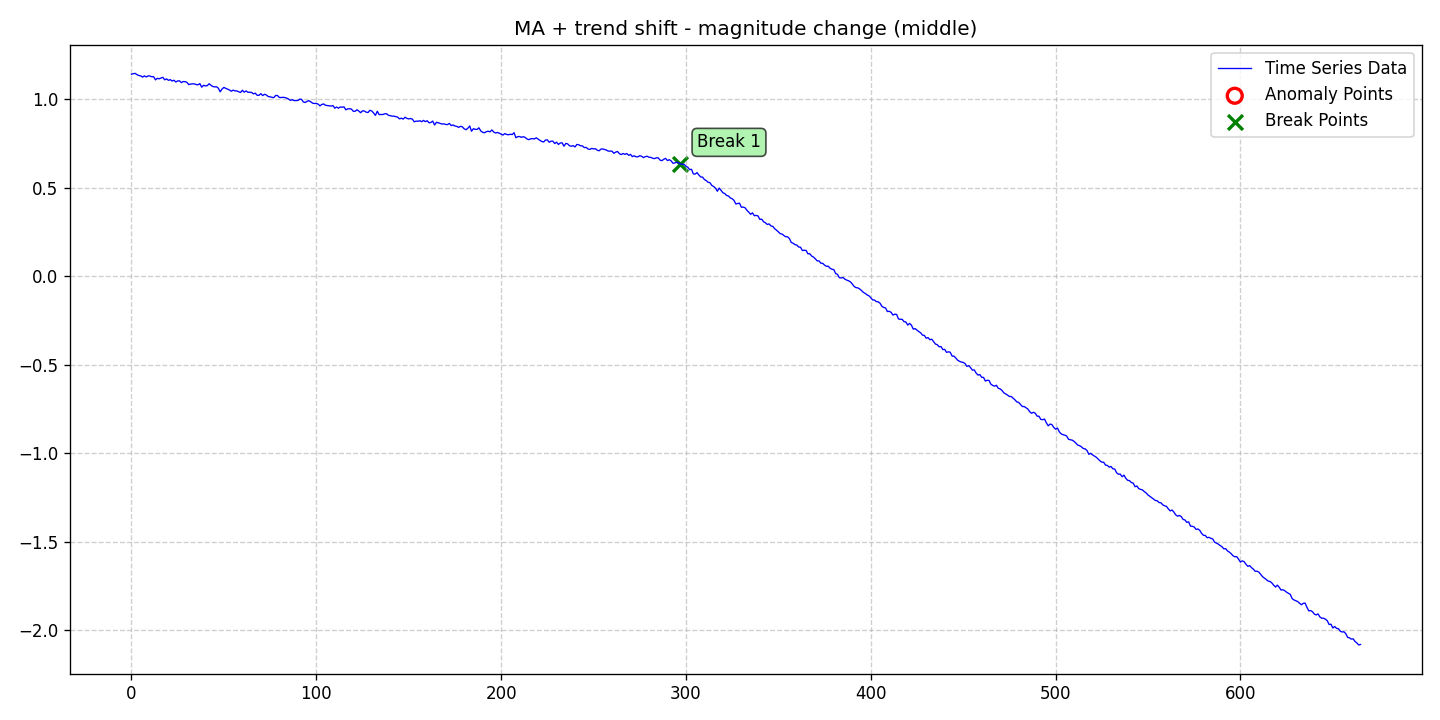

Source data for this figure (header and first rows):
date, data, stationary, det_lin_up, det_lin_down, det_quad, det_cubic, det_exp, det_damped, stoc_trend, volatility, single_seas, multiple_seas, point_anom_single, point_anom_multi, collect_anom, context_anom, mean_shift, var_shift, trend_shift, point_anom_count, point_anom_location, point_anom_point, collect_anom_count
2020-01-01, 1.143, 0, 0, 0, 0, 0, 0, 0, 0, 0, 0, 0, 0, 0, 0, 0, 0, 0, 1, 0, none, , 0
2020-01-02, 1.146, 0, 0, 0, 0, 0, 0, 0, 0, 0, 0, 0, 0, 0, 0, 0, 0, 0, 1, 0, none, , 0
2020-01-03, 1.148, 0, 0, 0, 0, 0, 0, 0, 0, 0, 0, 0, 0, 0, 0, 0, 0, 0, 1, 0, none, , 0
2020-01-04, 1.14, 0, 0, 0, 0, 0, 0, 0, 0, 0, 0, 0, 0, 0, 0, 0, 0, 0, 1, 0, none, , 0
2020-01-05, 1.136, 0, 0, 0, 0, 0, 0, 0, 0, 0, 0, 0, 0, 0, 0, 0, 0, 0, 1, 0, none, , 0
2020-01-06, 1.133, 0, 0, 0, 0, 0, 0, 0, 0, 0, 0, 0, 0, 0, 0, 0, 0, 0, 1, 0, none, , 0
2020-01-07, 1.127, 0, 0, 0, 0, 0, 0, 0, 0, 0, 0, 0, 0, 0, 0, 0, 0, 0, 1, 0, none, , 0
2020-01-08, 1.133, 0, 0, 0, 0, 0, 0, 0, 0, 0, 0, 0, 0, 0, 0, 0, 0, 0, 1, 0, none, , 0
2020-01-09, 1.127, 0, 0, 0, 0, 0, 0, 0, 0, 0, 0, 0, 0, 0, 0, 0, 0, 0, 1, 0, none, , 0
2020-01-10, 1.134, 0, 0, 0, 0, 0, 0, 0, 0, 0, 0, 0, 0, 0, 0, 0, 0, 0, 1, 0, none, , 0
2020-01-11, 1.132, 0, 0, 0, 0, 0, 0, 0, 0, 0, 0, 0, 0, 0, 0, 0, 0, 0, 1, 0, none, , 0
2020-01-12, 1.129, 0, 0, 0, 0, 0, 0, 0, 0, 0, 0, 0, 0, 0, 0, 0, 0, 0, 1, 0, none, , 0
2020-01-13, 1.129, 0, 0, 0, 0, 0, 0, 0, 0, 0, 0, 0, 0, 0, 0, 0, 0, 0, 1, 0, none, , 0
2020-01-14, 1.111, 0, 0, 0, 0, 0, 0, 0, 0, 0, 0, 0, 0, 0, 0, 0, 0, 0, 1, 0, none, , 0
2020-01-15, 1.12, 0, 0, 0, 0, 0, 0, 0, 0, 0, 0, 0, 0, 0, 0, 0, 0, 0, 1, 0, none, , 0
2020-01-16, 1.117, 0, 0, 0, 0, 0, 0, 0, 0, 0, 0, 0, 0, 0, 0, 0, 0, 0, 1, 0, none, , 0
2020-01-17, 1.122, 0, 0, 0, 0, 0, 0, 0, 0, 0, 0, 0, 0, 0, 0, 0, 0, 0, 1, 0, none, , 0
2020-01-18, 1.125, 0, 0, 0, 0, 0, 0, 0, 0, 0, 0, 0, 0, 0, 0, 0, 0, 0, 1, 0, none, , 0
2020-01-19, 1.111, 0, 0, 0, 0, 0, 0, 0, 0, 0, 0, 0, 0, 0, 0, 0, 0, 0, 1, 0, none, , 0
2020-01-20, 1.117, 0, 0, 0, 0, 0, 0, 0, 0, 0, 0, 0, 0, 0, 0, 0, 0, 0, 1, 0, none, , 0
2020-01-21, 1.108, 0, 0, 0, 0, 0, 0, 0, 0, 0, 0, 0, 0, 0, 0, 0, 0, 0, 1, 0, none, , 0
2020-01-22, 1.112, 0, 0, 0, 0, 0, 0, 0, 0, 0, 0, 0, 0, 0, 0, 0, 0, 0, 1, 0, none, , 0
2020-01-23, 1.104, 0, 0, 0, 0, 0, 0, 0, 0, 0, 0, 0, 0, 0, 0, 0, 0, 0, 1, 0, none, , 0
2020-01-24, 1.109, 0, 0, 0, 0, 0, 0, 0, 0, 0, 0, 0, 0, 0, 0, 0, 0, 0, 1, 0, none, , 0
2020-01-25, 1.099, 0, 0, 0, 0, 0, 0, 0, 0, 0, 0, 0, 0, 0, 0, 0, 0, 0, 1, 0, none, , 0
2020-01-26, 1.105, 0, 0, 0, 0, 0, 0, 0, 0, 0, 0, 0, 0, 0, 0, 0, 0, 0, 1, 0, none, , 0
2020-01-27, 1.105, 0, 0, 0, 0, 0, 0, 0, 0, 0, 0, 0, 0, 0, 0, 0, 0, 0, 1, 0, none, , 0
2020-01-28, 1.095, 0, 0, 0, 0, 0, 0, 0, 0, 0, 0, 0, 0, 0, 0, 0, 0, 0, 1, 0, none, , 0
2020-01-29, 1.101, 0, 0, 0, 0, 0, 0, 0, 0, 0, 0, 0, 0, 0, 0, 0, 0, 0, 1, 0, none, , 0
2020-01-30, 1.101, 0, 0, 0, 0, 0, 0, 0, 0, 0, 0, 0, 0, 0, 0, 0, 0, 0, 1, 0, none, , 0
2020-01-31, 1.097, 0, 0, 0, 0, 0, 0, 0, 0, 0, 0, 0, 0, 0, 0, 0, 0, 0, 1, 0, none, , 0
2020-02-01, 1.084, 0, 0, 0, 0, 0, 0, 0, 0, 0, 0, 0, 0, 0, 0, 0, 0, 0, 1, 0, none, , 0
2020-02-02, 1.087, 0, 0, 0, 0, 0, 0, 0, 0, 0, 0, 0, 0, 0, 0, 0, 0, 0, 1, 0, none, , 0
2020-02-03, 1.088, 0, 0, 0, 0, 0, 0, 0, 0, 0, 0, 0, 0, 0, 0, 0, 0, 0, 1, 0, none, , 0
2020-02-04, 1.088, 0, 0, 0, 0, 0, 0, 0, 0, 0, 0, 0, 0, 0, 0, 0, 0, 0, 1, 0, none, , 0
2020-02-05, 1.084, 0, 0, 0, 0, 0, 0, 0, 0, 0, 0, 0, 0, 0, 0, 0, 0, 0, 1, 0, none, , 0
2020-02-06, 1.083, 0, 0, 0, 0, 0, 0, 0, 0, 0, 0, 0, 0, 0, 0, 0, 0, 0, 1, 0, none, , 0
2020-02-07, 1.09, 0, 0, 0, 0, 0, 0, 0, 0, 0, 0, 0, 0, 0, 0, 0, 0, 0, 1, 0, none, , 0
2020-02-08, 1.07, 0, 0, 0, 0, 0, 0, 0, 0, 0, 0, 0, 0, 0, 0, 0, 0, 0, 1, 0, none, , 0
2020-02-09, 1.08, 0, 0, 0, 0, 0, 0, 0, 0, 0, 0, 0, 0, 0, 0, 0, 0, 0, 1, 0, none, , 0
2020-02-10, 1.077, 0, 0, 0, 0, 0, 0, 0, 0, 0, 0, 0, 0, 0, 0, 0, 0, 0, 1, 0, none, , 0
2020-02-11, 1.078, 0, 0, 0, 0, 0, 0, 0, 0, 0, 0, 0, 0, 0, 0, 0, 0, 0, 1, 0, none, , 0
2020-02-12, 1.089, 0, 0, 0, 0, 0, 0, 0, 0, 0, 0, 0, 0, 0, 0, 0, 0, 0, 1, 0, none, , 0
2020-02-13, 1.08, 0, 0, 0, 0, 0, 0, 0, 0, 0, 0, 0, 0, 0, 0, 0, 0, 0, 1, 0, none, , 0
2020-02-14, 1.074, 0, 0, 0, 0, 0, 0, 0, 0, 0, 0, 0, 0, 0, 0, 0, 0, 0, 1, 0, none, , 0
2020-02-15, 1.071, 0, 0, 0, 0, 0, 0, 0, 0, 0, 0, 0, 0, 0, 0, 0, 0, 0, 1, 0, none, , 0
2020-02-16, 1.072, 0, 0, 0, 0, 0, 0, 0, 0, 0, 0, 0, 0, 0, 0, 0, 0, 0, 1, 0, none, , 0
2020-02-17, 1.064, 0, 0, 0, 0, 0, 0, 0, 0, 0, 0, 0, 0, 0, 0, 0, 0, 0, 1, 0, none, , 0
2020-02-18, 1.043, 0, 0, 0, 0, 0, 0, 0, 0, 0, 0, 0, 0, 0, 0, 0, 0, 0, 1, 0, none, , 0
2020-02-19, 1.059, 0, 0, 0, 0, 0, 0, 0, 0, 0, 0, 0, 0, 0, 0, 0, 0, 0, 1, 0, none, , 0
2020-02-20, 1.068, 0, 0, 0, 0, 0, 0, 0, 0, 0, 0, 0, 0, 0, 0, 0, 0, 0, 1, 0, none, , 0
2020-02-21, 1.063, 0, 0, 0, 0, 0, 0, 0, 0, 0, 0, 0, 0, 0, 0, 0, 0, 0, 1, 0, none, , 0
2020-02-22, 1.059, 0, 0, 0, 0, 0, 0, 0, 0, 0, 0, 0, 0, 0, 0, 0, 0, 0, 1, 0, none, , 0
2020-02-23, 1.054, 0, 0, 0, 0, 0, 0, 0, 0, 0, 0, 0, 0, 0, 0, 0, 0, 0, 1, 0, none, , 0
2020-02-24, 1.047, 0, 0, 0, 0, 0, 0, 0, 0, 0, 0, 0, 0, 0, 0, 0, 0, 0, 1, 0, none, , 0
2020-02-25, 1.053, 0, 0, 0, 0, 0, 0, 0, 0, 0, 0, 0, 0, 0, 0, 0, 0, 0, 1, 0, none, , 0
2020-02-26, 1.048, 0, 0, 0, 0, 0, 0, 0, 0, 0, 0, 0, 0, 0, 0, 0, 0, 0, 1, 0, none, , 0
2020-02-27, 1.049, 0, 0, 0, 0, 0, 0, 0, 0, 0, 0, 0, 0, 0, 0, 0, 0, 0, 1, 0, none, , 0
2020-02-28, 1.044, 0, 0, 0, 0, 0, 0, 0, 0, 0, 0, 0, 0, 0, 0, 0, 0, 0, 1, 0, none, , 0
2020-02-29, 1.04, 0, 0, 0, 0, 0, 0, 0, 0, 0, 0, 0, 0, 0, 0, 0, 0, 0, 1, 0, none, , 0
... 606 more rows
